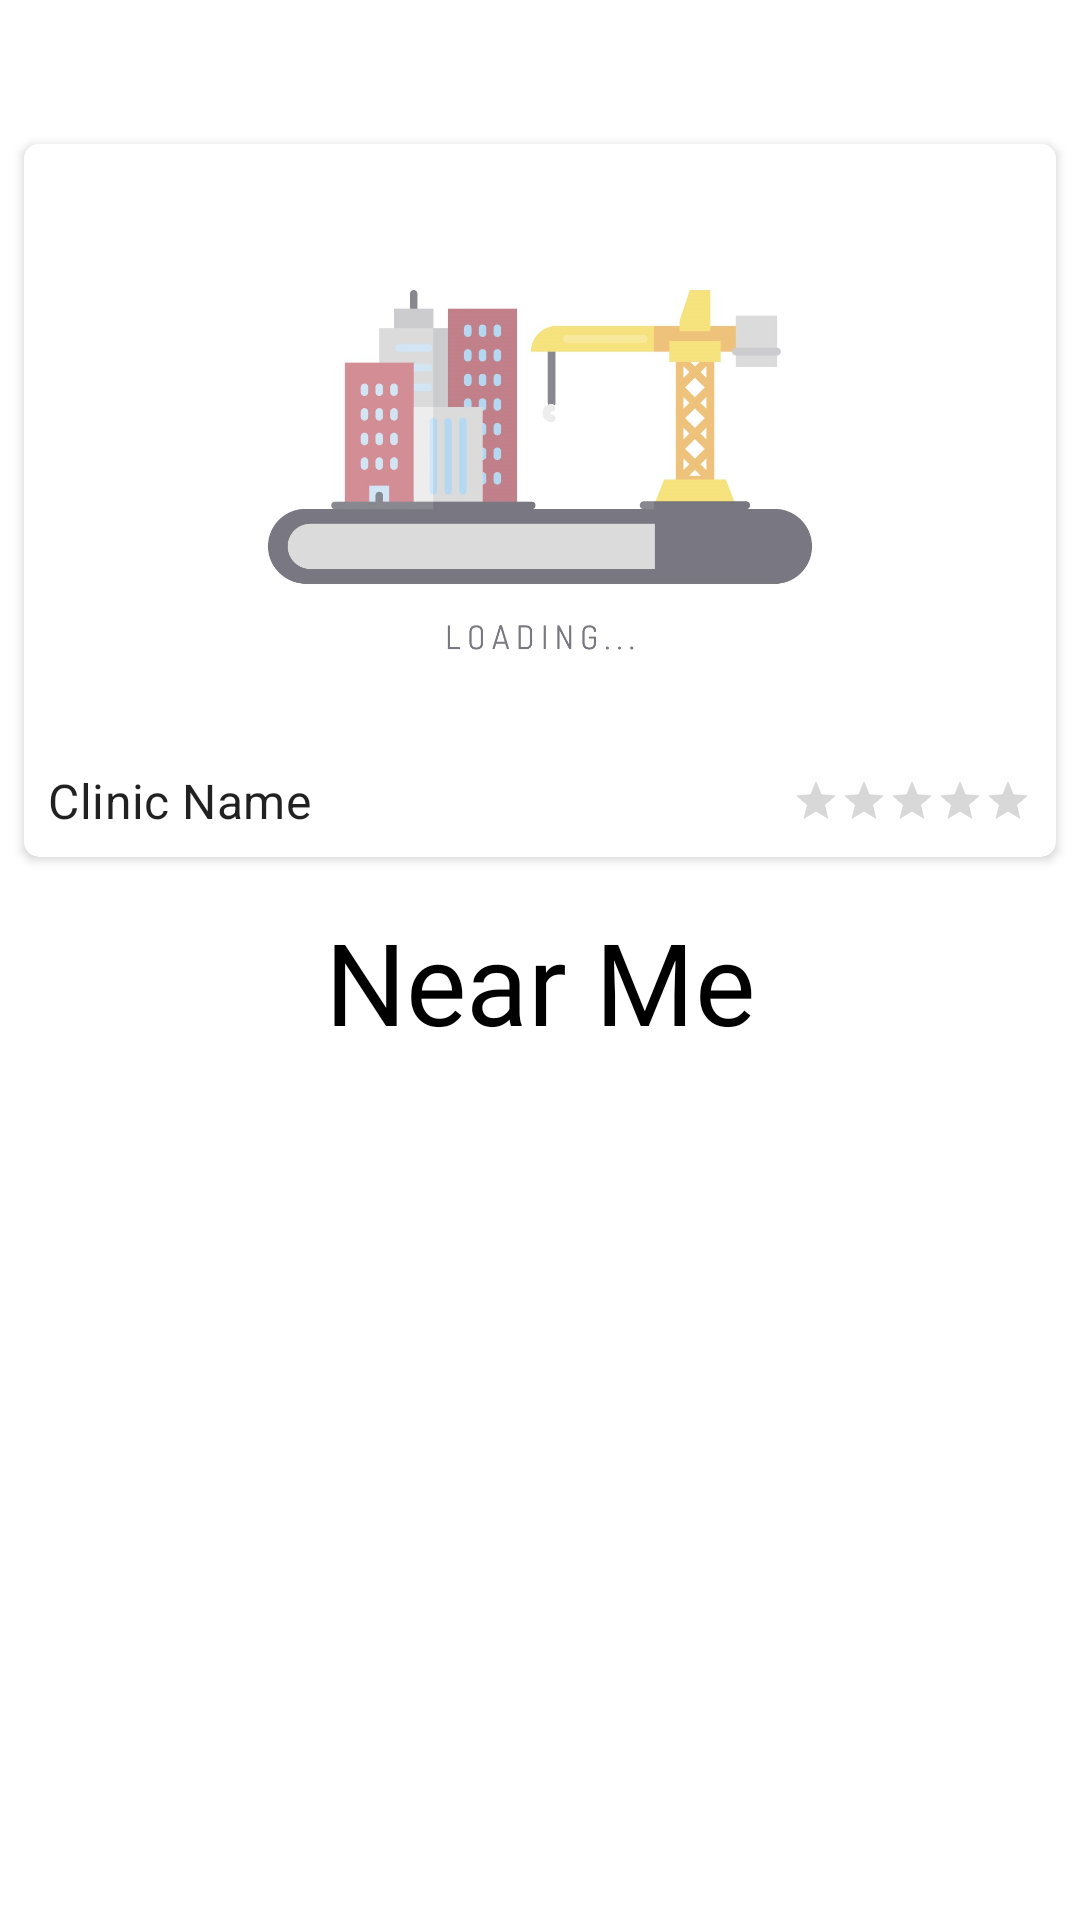

Produce the Android XML layout that renders to this screen, including the resource entries it uses.
<!-- AndroidManifest.xml: application theme AppTheme -->
<!-- res/layout/fragment_bank_category.xml -->
<?xml version="1.0" encoding="utf-8"?>
<ScrollView xmlns:android="http://schemas.android.com/apk/res/android"
    xmlns:app="http://schemas.android.com/apk/res-auto"
    xmlns:tools="http://schemas.android.com/tools"
    android:layout_width="match_parent"
    android:layout_height="match_parent"
    android:background="@android:color/white">
<androidx.constraintlayout.widget.ConstraintLayout
    android:orientation="vertical"
    android:focusableInTouchMode="true"
    android:focusedByDefault="true"
    android:layout_width="match_parent"
    android:layout_height="wrap_content"
    android:background="@android:color/white">

    <androidx.cardview.widget.CardView
        android:id="@+id/cv_patient_nearest"
        android:layout_width="344dp"
        android:layout_height="wrap_content"
        android:layout_marginTop="48dp"
        android:elevation="2dp"
        app:cardCornerRadius="5dp"
        app:layout_constraintEnd_toEndOf="parent"
        app:layout_constraintStart_toStartOf="parent"
        app:layout_constraintTop_toTopOf="parent">

        <androidx.constraintlayout.widget.ConstraintLayout
            android:layout_width="match_parent"
            android:layout_height="wrap_content">

            <ImageView
                android:id="@+id/iv_patient_nearest"
                android:layout_width="match_parent"
                android:layout_height="200dp"
                android:src="@drawable/patient_ic_loading"
                android:scaleType="centerCrop"
                app:layout_constraintEnd_toEndOf="parent"
                app:layout_constraintStart_toStartOf="parent"
                app:layout_constraintTop_toTopOf="parent"
                tools:ignore="ContentDescription" />

            <TextView
                android:id="@+id/tv_patient_nearest"
                android:layout_width="wrap_content"
                android:layout_height="wrap_content"
                android:layout_marginStart="8dp"
                android:layout_marginTop="8dp"
                android:layout_marginBottom="8dp"
                android:text="@string/patient_clinic_name"
                android:textAppearance="@style/TextAppearance.MaterialComponents.Subtitle1"
                app:layout_constraintBottom_toBottomOf="parent"
                app:layout_constraintStart_toStartOf="parent"
                app:layout_constraintTop_toBottomOf="@+id/iv_patient_nearest" />

            <RatingBar
                android:id="@+id/rating"
                style="?android:attr/ratingBarStyleSmall"
                android:layout_width="wrap_content"
                android:layout_height="wrap_content"
                android:layout_marginEnd="8dp"
                android:isIndicator="true"
                android:numStars="5"
                android:stepSize="0.1"
                app:layout_constraintBottom_toBottomOf="@+id/tv_patient_nearest"
                app:layout_constraintEnd_toEndOf="parent"
                app:layout_constraintTop_toTopOf="@+id/tv_patient_nearest" />

        </androidx.constraintlayout.widget.ConstraintLayout>

    </androidx.cardview.widget.CardView>

    <TextView
        android:id="@+id/text_common"
        android:layout_width="wrap_content"
        android:layout_height="wrap_content"
        android:text="@string/patient_near_me"
        android:textSize="38sp"
        style="@style/TitleText"
        android:layout_marginTop="@dimen/default_margin"
        app:layout_constraintEnd_toEndOf="parent"
        app:layout_constraintStart_toStartOf="parent"
        app:layout_constraintTop_toBottomOf="@+id/cv_patient_nearest" />

    <androidx.recyclerview.widget.RecyclerView
        android:id="@+id/common_rv"
        android:layout_width="match_parent"
        android:layout_height="wrap_content"
        android:layout_gravity="start"
        android:layout_marginStart="@dimen/default_margin_half"
        android:layout_marginTop="8dp"
        android:layout_marginEnd="@dimen/default_margin_half"
        android:layout_marginBottom="8dp"
        android:nestedScrollingEnabled="false"
        app:layout_constraintBottom_toBottomOf="parent"
        app:layout_constraintEnd_toEndOf="parent"
        app:layout_constraintHorizontal_bias="0.0"
        app:layout_constraintStart_toStartOf="parent"
        app:layout_constraintTop_toBottomOf="@+id/text_common"
        app:layout_constraintVertical_bias="0.0" />

</androidx.constraintlayout.widget.ConstraintLayout>
</ScrollView>
<!-- resources referenced by this layout -->
<resources>
  <dimen name="default_margin">16dp</dimen>
  <dimen name="default_margin_half">8dp</dimen>
  <!-- drawable patient_ic_loading: png bitmap (drawable-hdpi, 20174 bytes) -->
  <string name="patient_clinic_name">Clinic Name</string>
  <string name="patient_near_me">Near Me</string>
  <style name="TitleText">
          <item name="android:fontFamily">@font/grand_hotel</item>
          <item name="android:textColor">@color/colorTitleText</item>
      </style>
  <style name="AppTheme" parent="Theme.MaterialComponents.Light.NoActionBar">
          
          <item name="colorPrimary">@color/colorPrimary</item>
          <item name="colorPrimaryDark">@android:color/black</item>
          <item name="colorAccent">@color/colorAccent</item>
          <item name="android:autofilledHighlight" tools:targetApi="o">@android:color/transparent</item>
          <item name="otpViewStyle">@style/OtpWidget.OtpView</item>
      </style>
  <color name="colorTitleText">#000000</color>
  <color name="colorPrimary">#008577</color>
  <color name="colorAccent">#D50000</color>
</resources>
